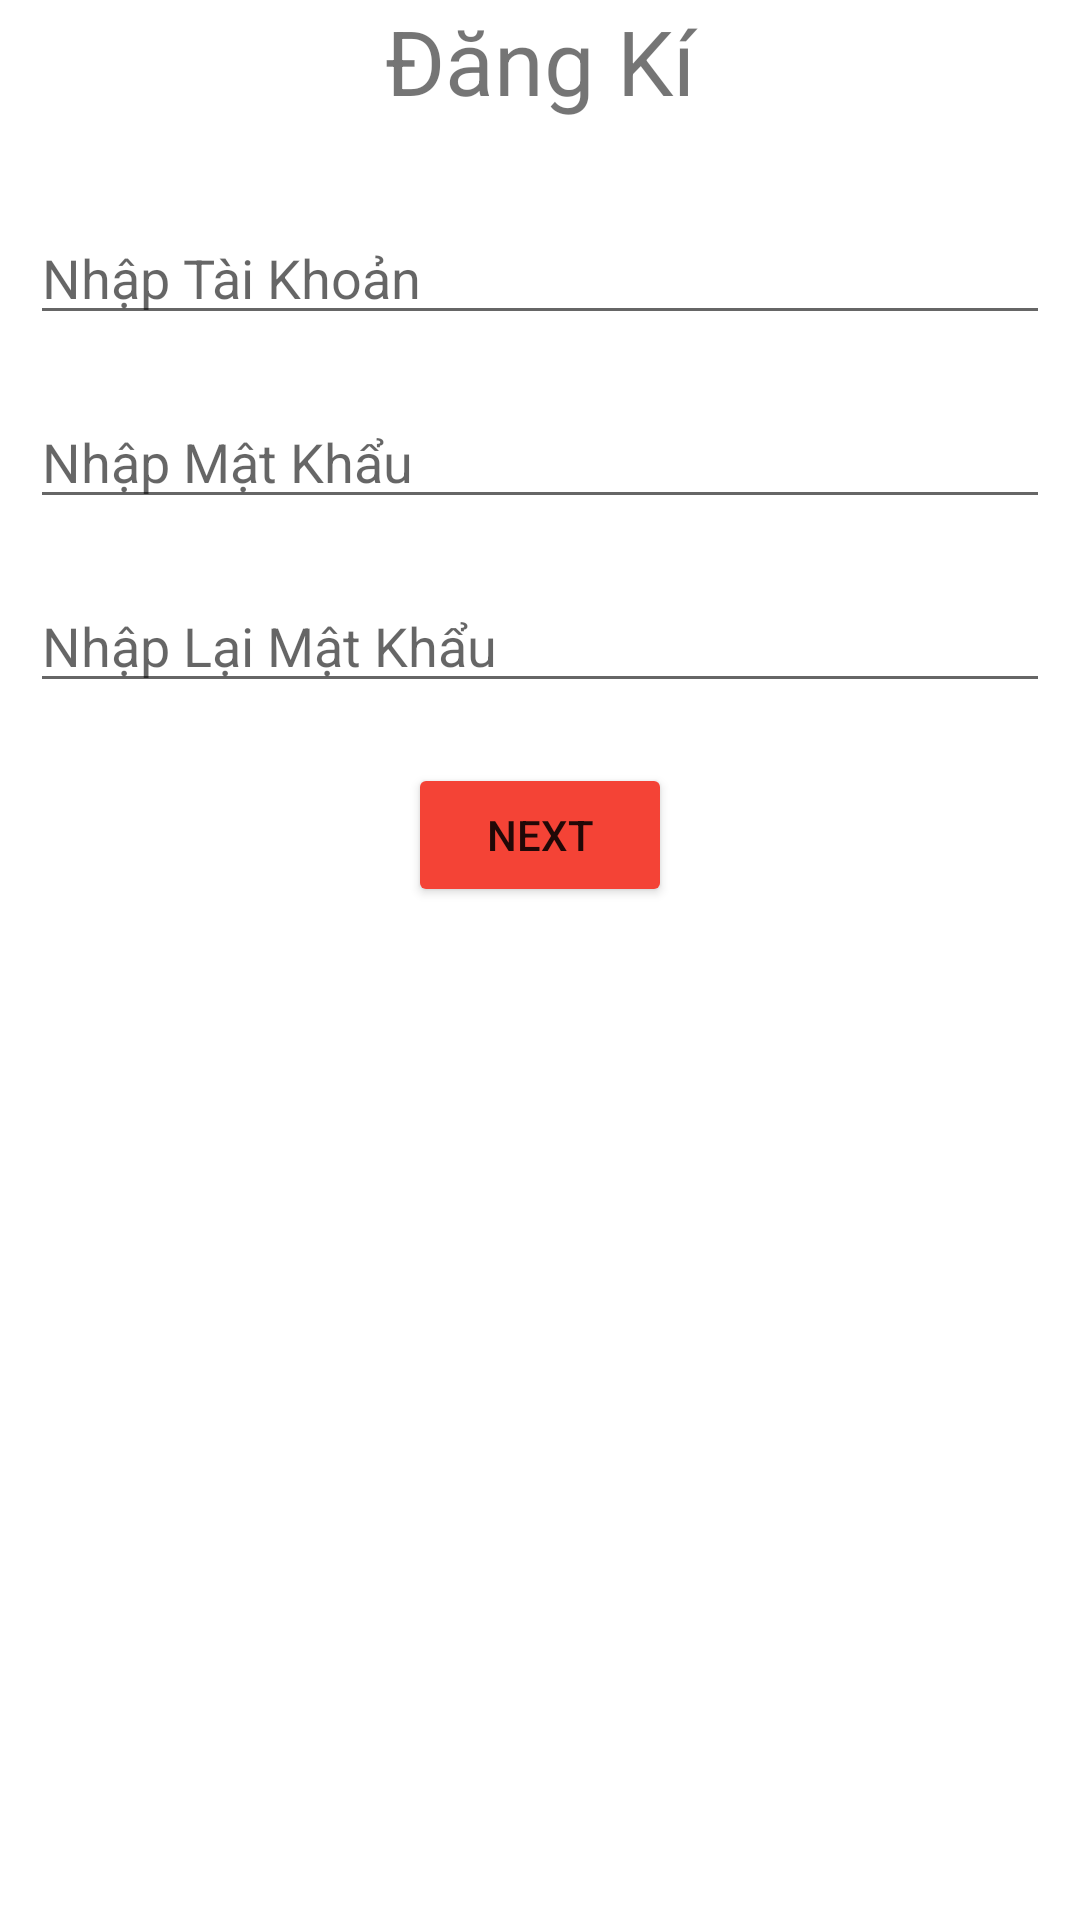

Produce the Android XML layout that renders to this screen, including the resource entries it uses.
<!-- AndroidManifest.xml: application theme Theme.DuAn1_Pro1121_Nhom2 -->
<!-- res/layout/activity_dang_ki.xml -->
<?xml version="1.0" encoding="utf-8"?>
<LinearLayout xmlns:android="http://schemas.android.com/apk/res/android"
    xmlns:app="http://schemas.android.com/apk/res-auto"
    xmlns:tools="http://schemas.android.com/tools"
    android:layout_width="match_parent"
    android:layout_height="match_parent"
    android:backgroundTint="#F44336"
    android:orientation="vertical"
    android:layout_marginTop="10dp"
    tools:context=".LoginAccount.DangKi">

    <TextView
        android:layout_width="match_parent"
        android:layout_height="wrap_content"
        android:gravity="center"
        android:text="Đăng Kí"
        android:textSize="30dp" />

    <LinearLayout
        android:layout_width="match_parent"
        android:layout_height="wrap_content"
        android:layout_marginTop="20dp"
        android:orientation="vertical">

        <EditText
            android:layout_width="match_parent"
            android:layout_height="wrap_content"
            android:layout_margin="10dp"
            android:id="@+id/edAddTaiKhoan"
            android:hint="Nhập Tài Khoản" />

        <EditText
            android:id="@+id/edAddMatKhau"
            android:layout_width="match_parent"
            android:layout_height="wrap_content"
            android:layout_margin="10dp"
            android:hint="Nhập Mật Khẩu" />


        <EditText
            android:id="@+id/edNhapLaiMK"
            android:layout_width="match_parent"
            android:layout_height="wrap_content"
            android:layout_margin="10dp"
            android:hint="Nhập Lại Mật Khẩu" />

    </LinearLayout>

    <LinearLayout
        android:layout_width="match_parent"
        android:layout_height="wrap_content"
        android:gravity="center"
        android:orientation="horizontal">

        <Button
            android:backgroundTint="#F44336"
            android:id="@+id/btnNext_DK"
            android:layout_width="wrap_content"
            android:layout_height="wrap_content"
            android:layout_margin="10dp"
            android:text="Next" />
    </LinearLayout>

</LinearLayout>
<!-- resources referenced by this layout -->
<resources>
  <style name="Theme.DuAn1_Pro1121_Nhom2" parent="Theme.MaterialComponents.DayNight.NoActionBar">
          
          <item name="colorPrimary">@color/purple_500</item>
          <item name="colorPrimaryVariant">@color/purple_700</item>
          <item name="colorOnPrimary">@color/white</item>
          
          <item name="colorSecondary">@color/teal_200</item>
          <item name="colorSecondaryVariant">@color/teal_700</item>
          <item name="colorOnSecondary">@color/black</item>
          
          <item name="android:statusBarColor" tools:targetApi="l">?attr/colorPrimaryVariant</item>
          
      </style>
  <color name="purple_500">#FF6200EE</color>
  <color name="purple_700">#FF3700B3</color>
  <color name="white">#FFFFFFFF</color>
  <color name="teal_200">#FF03DAC5</color>
  <color name="teal_700">#FF018786</color>
  <color name="black">#FF000000</color>
</resources>
